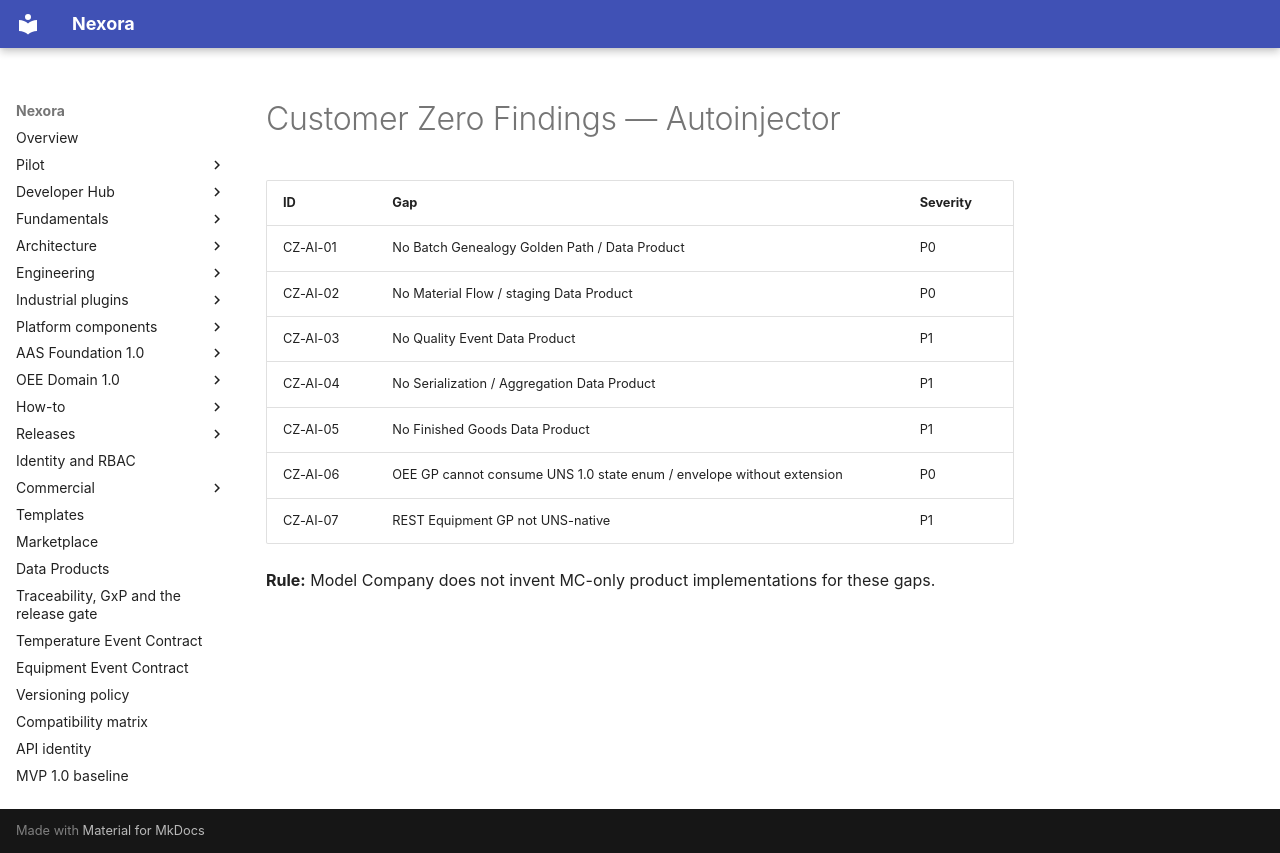

repository: pharma-data-factory/data-product-platform · page: model-company/autoinjector/CUSTOMER-ZERO-FINDINGS/index.html · generator: mkdocs

# Customer Zero Findings — Autoinjector

| ID | Gap | Severity |
| --- | --- | --- |
| CZ-AI-01 | No Batch Genealogy Golden Path / Data Product | P0 |
| CZ-AI-02 | No Material Flow / staging Data Product | P0 |
| CZ-AI-03 | No Quality Event Data Product | P1 |
| CZ-AI-04 | No Serialization / Aggregation Data Product | P1 |
| CZ-AI-05 | No Finished Goods Data Product | P1 |
| CZ-AI-06 | OEE GP cannot consume UNS 1.0 state enum / envelope without extension | P0 |
| CZ-AI-07 | REST Equipment GP not UNS-native | P1 |

**Rule:** Model Company does not invent MC-only product implementations for these gaps.
